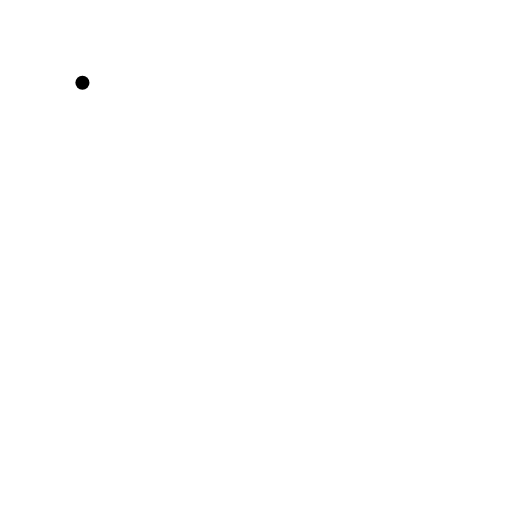
t = 0.00 s
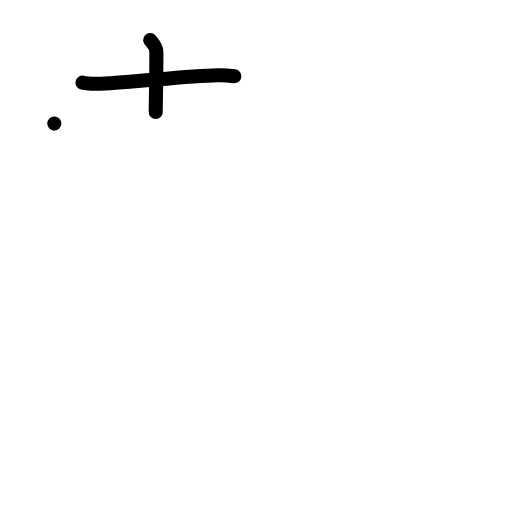
t = 2.00 s
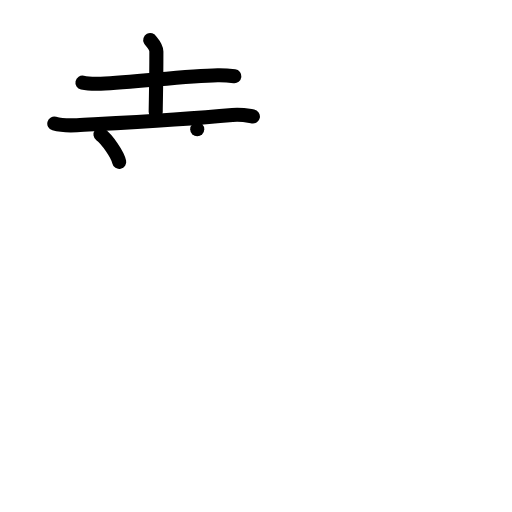
t = 4.00 s
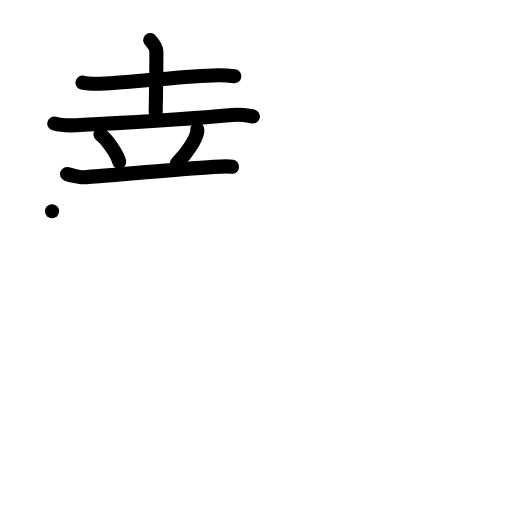
t = 6.00 s
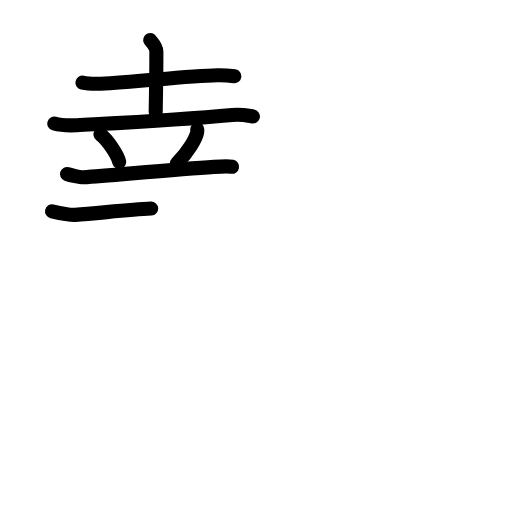
t = 6.50 s
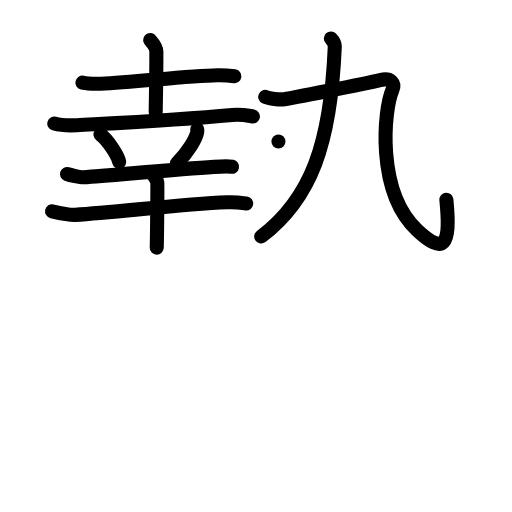
t = 10.00 s

The animated SVG that drew these frames (rendered in a browser with its animation timeline set to each time). Animation: 55 SMIL elements (animate=55); frames cover the first 10.00 s.

<?xml version="1.0" encoding="UTF-8"?>
<!--
AniKanjiVG is licensed by CC-BY-SA Paul C. Sommerhoff (https://bitbucket.org/sommerhoff/anikanjivg).
AniKanjiVG uses KanjiVG which is licensed by CC-BY-SA Ulrich Apel (http://kanjivg.tagaini.net).
See also http://creativecommons.org/licenses/by-sa/3.0/
-->
<svg xmlns:kvg='http://kanjivg.tagaini.net' xmlns='http://www.w3.org/2000/svg' width='109' height='109' viewBox='0 0 109 109' style='fill:none;stroke:#000000;stroke-width:3;stroke-linecap:round;stroke-linejoin:round;' id="kvg:kanji_08d04"><g id="kvg:08d04" kvg:element="贄"><g id="kvg:08d04-g1" kvg:element="執" kvg:position="top"><g id="kvg:08d04-g2" kvg:element="幸" kvg:position="left"><g id="kvg:08d04-g3" kvg:position="top"><g id="kvg:08d04-g4" kvg:element="土"><path id="kvg:08d04-s1" kvg:type="㇐" d="M17.55,17.6c1.02,0.22,2.88,0.25,3.9,0.22c7.23-0.25,17.89-1.69,24.89-1.81c1.7-0.03,2.71,0.1,3.56,0.21"><animate attributeName="d" begin="0.0s" dur="0.3333333333333333s" from="M17.55,17.6C17.55,17.6,17.55,17.6,17.55,17.6" to="M17.55,17.6c1.02,0.22,2.88,0.25,3.9,0.22" />
<animate attributeName="d" begin="0.3333333333333333s" dur="0.3333333333333333s" from="M17.55,17.6c1.02,0.22,2.88,0.25,3.9,0.22c0,0,0,0,0,0,0" to="M17.55,17.6c1.02,0.22,2.88,0.25,3.9,0.22c7.23-0.25,17.89-1.69,24.89-1.81" />
<animate attributeName="d" begin="0.6666666666666666s" dur="0.3333333333333333s" from="M17.55,17.6c1.02,0.22,2.88,0.25,3.9,0.22c7.23-0.25,17.89-1.69,24.89-1.81c0,0,0,0,0,0,0" to="M17.55,17.6c1.02,0.22,2.88,0.25,3.9,0.22c7.23-0.25,17.89-1.69,24.89-1.81c1.7-0.03,2.71,0.1,3.56,0.21" />
</path>
<path id="kvg:08d04-s2" kvg:type="㇑a" d="M31.98,8.52c0.09,0.17,1.31,1.38,1.31,2.44c0,6.95-0.14,11.15-0.14,12.9"><animate attributeName="d" begin="1.0s" dur="0.5s" from="M31.98,8.52C31.98,8.52,31.98,8.52,31.98,8.52" to="M31.98,8.52c0.09,0.17,1.31,1.38,1.31,2.44" />
<animate attributeName="d" begin="1.5s" dur="0.5s" from="M31.98,8.52c0.09,0.17,1.31,1.38,1.31,2.44c0,0,0,0,0,0,0" to="M31.98,8.52c0.09,0.17,1.31,1.38,1.31,2.44c0,6.95-0.14,11.15-0.14,12.9" />
<animate attributeName="d" begin="0s" dur="1.0s" from="M-100,-100" to="M-100,-100" />
</path>
<path id="kvg:08d04-s3" kvg:type="㇐" d="M11.56,26.31c1.25,0.35,3.54,0.41,4.79,0.35c11.9-0.66,21.9-1.16,33.11-2.2c2.08-0.19,3.33,0.16,4.38,0.34"><animate attributeName="d" begin="2.0s" dur="0.3333333333333333s" from="M11.56,26.31C11.56,26.31,11.56,26.31,11.56,26.31" to="M11.56,26.31c1.25,0.35,3.54,0.41,4.79,0.35" />
<animate attributeName="d" begin="2.3333333333333335s" dur="0.3333333333333333s" from="M11.56,26.31c1.25,0.35,3.54,0.41,4.79,0.35c0,0,0,0,0,0,0" to="M11.56,26.31c1.25,0.35,3.54,0.41,4.79,0.35c11.9-0.66,21.9-1.16,33.11-2.2" />
<animate attributeName="d" begin="2.6666666666666665s" dur="0.3333333333333333s" from="M11.56,26.31c1.25,0.35,3.54,0.41,4.79,0.35c11.9-0.66,21.9-1.16,33.11-2.2c0,0,0,0,0,0,0" to="M11.56,26.31c1.25,0.35,3.54,0.41,4.79,0.35c11.9-0.66,21.9-1.16,33.11-2.2c2.08-0.19,3.33,0.16,4.38,0.34" />
<animate attributeName="d" begin="0s" dur="2.0s" from="M-100,-100" to="M-100,-100" />
</path>
</g>
<path id="kvg:08d04-s4" kvg:type="㇔" d="M21.39,28.63c1.41,1.03,3.64,4.24,3.99,5.84"><animate attributeName="d" begin="3.0s" dur="1.0s" from="M21.39,28.63C21.39,28.63,21.39,28.63,21.39,28.63" to="M21.39,28.63c1.41,1.03,3.64,4.24,3.99,5.84" />
<animate attributeName="d" begin="0s" dur="3.0s" from="M-100,-100" to="M-100,-100" />
</path>
<path id="kvg:08d04-s5" kvg:type="㇒" d="M41.99,27.53c0.01,0.16,0.02,0.41-0.02,0.64c-0.27,1.34-1.81,4.02-4.31,6.6"><animate attributeName="d" begin="4.0s" dur="0.5s" from="M41.99,27.53C41.99,27.53,41.99,27.53,41.99,27.53" to="M41.99,27.53c0.01,0.16,0.02,0.41-0.02,0.64" />
<animate attributeName="d" begin="4.5s" dur="0.5s" from="M41.99,27.53c0.01,0.16,0.02,0.41-0.02,0.64c0,0,0,0,0,0,0" to="M41.99,27.53c0.01,0.16,0.02,0.41-0.02,0.64c-0.27,1.34-1.81,4.02-4.31,6.6" />
<animate attributeName="d" begin="0s" dur="4.0s" from="M-100,-100" to="M-100,-100" />
</path>
</g>
<g id="kvg:08d04-g5" kvg:element="干" kvg:position="bottom"><path id="kvg:08d04-s6" kvg:type="㇐" d="M14.25,37.04c0.65,0.23,2.87,0.75,3.52,0.71C24.5,37.25,38,36,45.53,35.53c1.07-0.07,3.33-0.14,3.87-0.03"><animate attributeName="d" begin="5.0s" dur="0.3333333333333333s" from="M14.25,37.04C14.25,37.04,14.25,37.04,14.25,37.04" to="M14.25,37.04c0.65,0.23,2.87,0.75,3.52,0.71" />
<animate attributeName="d" begin="5.333333333333333s" dur="0.3333333333333333s" from="M14.25,37.04c0.65,0.23,2.87,0.75,3.52,0.71c0,0,0,0,0,0,0" to="M14.25,37.04c0.65,0.23,2.87,0.75,3.52,0.71C24.5,37.25,38,36,45.53,35.53" />
<animate attributeName="d" begin="5.666666666666667s" dur="0.3333333333333333s" from="M14.25,37.04c0.65,0.23,2.87,0.75,3.52,0.71C24.5,37.25,38,36,45.53,35.53c0,0,0,0,0,0,0" to="M14.25,37.04c0.65,0.23,2.87,0.75,3.52,0.71C24.5,37.25,38,36,45.53,35.53c1.07-0.07,3.33-0.14,3.87-0.03" />
<animate attributeName="d" begin="0s" dur="5.0s" from="M-100,-100" to="M-100,-100" />
</path>
<g id="kvg:08d04-g6" kvg:element="十"><path id="kvg:08d04-s7" kvg:type="㇐" d="M11.08,44.98c1.15,0.26,3.76,0.84,4.9,0.76c9.65-0.64,22.53-2.26,32.41-2.67c1.91-0.08,3.06,0.12,4.02,0.26"><animate attributeName="d" begin="6.0s" dur="0.3333333333333333s" from="M11.08,44.98C11.08,44.98,11.08,44.98,11.08,44.98" to="M11.08,44.98c1.15,0.26,3.76,0.84,4.9,0.76" />
<animate attributeName="d" begin="6.333333333333333s" dur="0.3333333333333333s" from="M11.08,44.98c1.15,0.26,3.76,0.84,4.9,0.76c0,0,0,0,0,0,0" to="M11.08,44.98c1.15,0.26,3.76,0.84,4.9,0.76c9.65-0.64,22.53-2.26,32.41-2.67" />
<animate attributeName="d" begin="6.666666666666667s" dur="0.3333333333333333s" from="M11.08,44.98c1.15,0.26,3.76,0.84,4.9,0.76c9.65-0.64,22.53-2.26,32.41-2.67c0,0,0,0,0,0,0" to="M11.08,44.98c1.15,0.26,3.76,0.84,4.9,0.76c9.65-0.64,22.53-2.26,32.41-2.67c1.91-0.08,3.06,0.12,4.02,0.26" />
<animate attributeName="d" begin="0s" dur="6.0s" from="M-100,-100" to="M-100,-100" />
</path>
<path id="kvg:08d04-s8" kvg:type="㇑" d="M32.39,37.01c0.33,0.24,1.02,1.32,1.09,1.8c0.07,0.48-0.04,10.93-0.11,13.92"><animate attributeName="d" begin="7.0s" dur="0.5s" from="M32.39,37.01C32.39,37.01,32.39,37.01,32.39,37.01" to="M32.39,37.01c0.33,0.24,1.02,1.32,1.09,1.8" />
<animate attributeName="d" begin="7.5s" dur="0.5s" from="M32.39,37.01c0.33,0.24,1.02,1.32,1.09,1.8c0,0,0,0,0,0,0" to="M32.39,37.01c0.33,0.24,1.02,1.32,1.09,1.8c0.07,0.48-0.04,10.93-0.11,13.92" />
<animate attributeName="d" begin="0s" dur="7.0s" from="M-100,-100" to="M-100,-100" />
</path>
</g>
</g>
</g>
<g id="kvg:08d04-g7" kvg:element="丸" kvg:position="right"><g id="kvg:08d04-g8" kvg:element="九"><path id="kvg:08d04-s9" kvg:type="㇒" d="M70.44,8.18c0.34,0.36,0.85,1.15,0.83,1.8c-0.87,20.58-5.01,32.27-15.66,40.37"><animate attributeName="d" begin="8.0s" dur="0.5s" from="M70.44,8.18C70.44,8.18,70.44,8.18,70.44,8.18" to="M70.44,8.18c0.34,0.36,0.85,1.15,0.83,1.8" />
<animate attributeName="d" begin="8.5s" dur="0.5s" from="M70.44,8.18c0.34,0.36,0.85,1.15,0.83,1.8c0,0,0,0,0,0,0" to="M70.44,8.18c0.34,0.36,0.85,1.15,0.83,1.8c-0.87,20.58-5.01,32.27-15.66,40.37" />
<animate attributeName="d" begin="0s" dur="8.0s" from="M-100,-100" to="M-100,-100" />
</path>
<g id="kvg:08d04-g9" kvg:element="乙"><path id="kvg:08d04-s10" kvg:type="㇈" d="M56.46,20.61c0.83,0.38,3.09,0.63,4.12,0.5c1.04-0.13,17.09-3.3,20.35-4.06c2.39-0.56,3.23,0.72,2.6,2.15c-1.78,4.06-3.53,21.56,5.26,29.78c5.68,5.31,7.21,3.53,6.24-6.46"><animate attributeName="d" begin="9.0s" dur="0.2s" from="M56.46,20.61C56.46,20.61,56.46,20.61,56.46,20.61" to="M56.46,20.61c0.83,0.38,3.09,0.63,4.12,0.5" />
<animate attributeName="d" begin="9.2s" dur="0.2s" from="M56.46,20.61c0.83,0.38,3.09,0.63,4.12,0.5c0,0,0,0,0,0,0" to="M56.46,20.61c0.83,0.38,3.09,0.63,4.12,0.5c1.04-0.13,17.09-3.3,20.35-4.06" />
<animate attributeName="d" begin="9.4s" dur="0.2s" from="M56.46,20.61c0.83,0.38,3.09,0.63,4.12,0.5c1.04-0.13,17.09-3.3,20.35-4.06c0,0,0,0,0,0,0" to="M56.46,20.61c0.83,0.38,3.09,0.63,4.12,0.5c1.04-0.13,17.09-3.3,20.35-4.06c2.39-0.56,3.23,0.72,2.6,2.15" />
<animate attributeName="d" begin="9.6s" dur="0.2s" from="M56.46,20.61c0.83,0.38,3.09,0.63,4.12,0.5c1.04-0.13,17.09-3.3,20.35-4.06c2.39-0.56,3.23,0.72,2.6,2.15c0,0,0,0,0,0,0" to="M56.46,20.61c0.83,0.38,3.09,0.63,4.12,0.5c1.04-0.13,17.09-3.3,20.35-4.06c2.39-0.56,3.23,0.72,2.6,2.15c-1.78,4.06-3.53,21.56,5.26,29.78" />
<animate attributeName="d" begin="9.8s" dur="0.2s" from="M56.46,20.61c0.83,0.38,3.09,0.63,4.12,0.5c1.04-0.13,17.09-3.3,20.35-4.06c2.39-0.56,3.23,0.72,2.6,2.15c-1.78,4.06-3.53,21.56,5.26,29.78c0,0,0,0,0,0,0" to="M56.46,20.61c0.83,0.38,3.09,0.63,4.12,0.5c1.04-0.13,17.09-3.3,20.35-4.06c2.39-0.56,3.23,0.72,2.6,2.15c-1.78,4.06-3.53,21.56,5.26,29.78c5.68,5.31,7.21,3.53,6.24-6.46" />
<animate attributeName="d" begin="0s" dur="9.0s" from="M-100,-100" to="M-100,-100" />
</path>
</g>
</g>
<g id="kvg:08d04-g10" kvg:element="丶"><path id="kvg:08d04-s11" kvg:type="㇔" d="M59.28,30.14c7.49,1.87,15.17,8.54,16.64,11.61"><animate attributeName="d" begin="10.0s" dur="1.0s" from="M59.28,30.14C59.28,30.14,59.28,30.14,59.28,30.14" to="M59.28,30.14c7.49,1.87,15.17,8.54,16.64,11.61" />
<animate attributeName="d" begin="0s" dur="10.0s" from="M-100,-100" to="M-100,-100" />
</path>
</g>
</g>
</g>
<g id="kvg:08d04-g11" kvg:element="貝" kvg:position="bottom" kvg:radical="general"><g id="kvg:08d04-g12" kvg:element="目" kvg:position="top"><path id="kvg:08d04-s12" kvg:type="㇑" d="M32.83,55.65c0.49,0.65,1.2,1.63,1.2,2.52c0,0.89,0.23,24.22-0.36,27.96"><animate attributeName="d" begin="11.0s" dur="0.5s" from="M32.83,55.65C32.83,55.65,32.83,55.65,32.83,55.65" to="M32.83,55.65c0.49,0.65,1.2,1.63,1.2,2.52" />
<animate attributeName="d" begin="11.5s" dur="0.5s" from="M32.83,55.65c0.49,0.65,1.2,1.63,1.2,2.52c0,0,0,0,0,0,0" to="M32.83,55.65c0.49,0.65,1.2,1.63,1.2,2.52c0,0.89,0.23,24.22-0.36,27.96" />
<animate attributeName="d" begin="0s" dur="11.0s" from="M-100,-100" to="M-100,-100" />
</path>
<path id="kvg:08d04-s13" kvg:type="㇕a" d="M34.85,57.36c2.77-0.19,34.89-2.89,37.39-3.3c1.68-0.28,2.97,0.81,3.23,2.22c0.37,2-0.62,27.61-0.62,28.28"><animate attributeName="d" begin="12.0s" dur="0.3333333333333333s" from="M34.85,57.36C34.85,57.36,34.85,57.36,34.85,57.36" to="M34.85,57.36c2.77-0.19,34.89-2.89,37.39-3.3" />
<animate attributeName="d" begin="12.333333333333334s" dur="0.3333333333333333s" from="M34.85,57.36c2.77-0.19,34.89-2.89,37.39-3.3c0,0,0,0,0,0,0" to="M34.85,57.36c2.77-0.19,34.89-2.89,37.39-3.3c1.68-0.28,2.97,0.81,3.23,2.22" />
<animate attributeName="d" begin="12.666666666666666s" dur="0.3333333333333333s" from="M34.85,57.36c2.77-0.19,34.89-2.89,37.39-3.3c1.68-0.28,2.97,0.81,3.23,2.22c0,0,0,0,0,0,0" to="M34.85,57.36c2.77-0.19,34.89-2.89,37.39-3.3c1.68-0.28,2.97,0.81,3.23,2.22c0.37,2-0.62,27.61-0.62,28.28" />
<animate attributeName="d" begin="0s" dur="12.0s" from="M-100,-100" to="M-100,-100" />
</path>
<path id="kvg:08d04-s14" kvg:type="㇐a" d="M34.09,65.83c5.18-0.41,36.25-2.54,40.69-2.67"><animate attributeName="d" begin="13.0s" dur="1.0s" from="M34.09,65.83C34.09,65.83,34.09,65.83,34.09,65.83" to="M34.09,65.83c5.18-0.41,36.25-2.54,40.69-2.67" />
<animate attributeName="d" begin="0s" dur="13.0s" from="M-100,-100" to="M-100,-100" />
</path>
<path id="kvg:08d04-s15" kvg:type="㇐a" d="M34.32,74.68c7.81-0.72,32.22-2.1,40.5-2.44"><animate attributeName="d" begin="14.0s" dur="1.0s" from="M34.32,74.68C34.32,74.68,34.32,74.68,34.32,74.68" to="M34.32,74.68c7.81-0.72,32.22-2.1,40.5-2.44" />
<animate attributeName="d" begin="0s" dur="14.0s" from="M-100,-100" to="M-100,-100" />
</path>
<path id="kvg:08d04-s16" kvg:type="㇐a" d="M33.96,84.38c7.81-0.59,33.73-1.99,40.85-2.2"><animate attributeName="d" begin="15.0s" dur="1.0s" from="M33.96,84.38C33.96,84.38,33.96,84.38,33.96,84.38" to="M33.96,84.38c7.81-0.59,33.73-1.99,40.85-2.2" />
<animate attributeName="d" begin="0s" dur="15.0s" from="M-100,-100" to="M-100,-100" />
</path>
</g>
<g id="kvg:08d04-g13" kvg:position="bottom"><path id="kvg:08d04-s17" kvg:type="㇒" d="M41.69,88.68c0.56,1.01-0.42,2-1.53,2.73c-3.34,2.22-12.11,6.96-18.79,9.59"><animate attributeName="d" begin="16.0s" dur="0.5s" from="M41.69,88.68C41.69,88.68,41.69,88.68,41.69,88.68" to="M41.69,88.68c0.56,1.01-0.42,2-1.53,2.73" />
<animate attributeName="d" begin="16.5s" dur="0.5s" from="M41.69,88.68c0.56,1.01-0.42,2-1.53,2.73c0,0,0,0,0,0,0" to="M41.69,88.68c0.56,1.01-0.42,2-1.53,2.73c-3.34,2.22-12.11,6.96-18.79,9.59" />
<animate attributeName="d" begin="0s" dur="16.0s" from="M-100,-100" to="M-100,-100" />
</path>
<path id="kvg:08d04-s18" kvg:type="㇔" d="M64.77,87.56c8.8,3.4,19.2,9.55,21.6,12.52"><animate attributeName="d" begin="17.0s" dur="1.0s" from="M64.77,87.56C64.77,87.56,64.77,87.56,64.77,87.56" to="M64.77,87.56c8.8,3.4,19.2,9.55,21.6,12.52" />
<animate attributeName="d" begin="0s" dur="17.0s" from="M-100,-100" to="M-100,-100" />
</path>
</g>
</g>
</g>
</svg>
